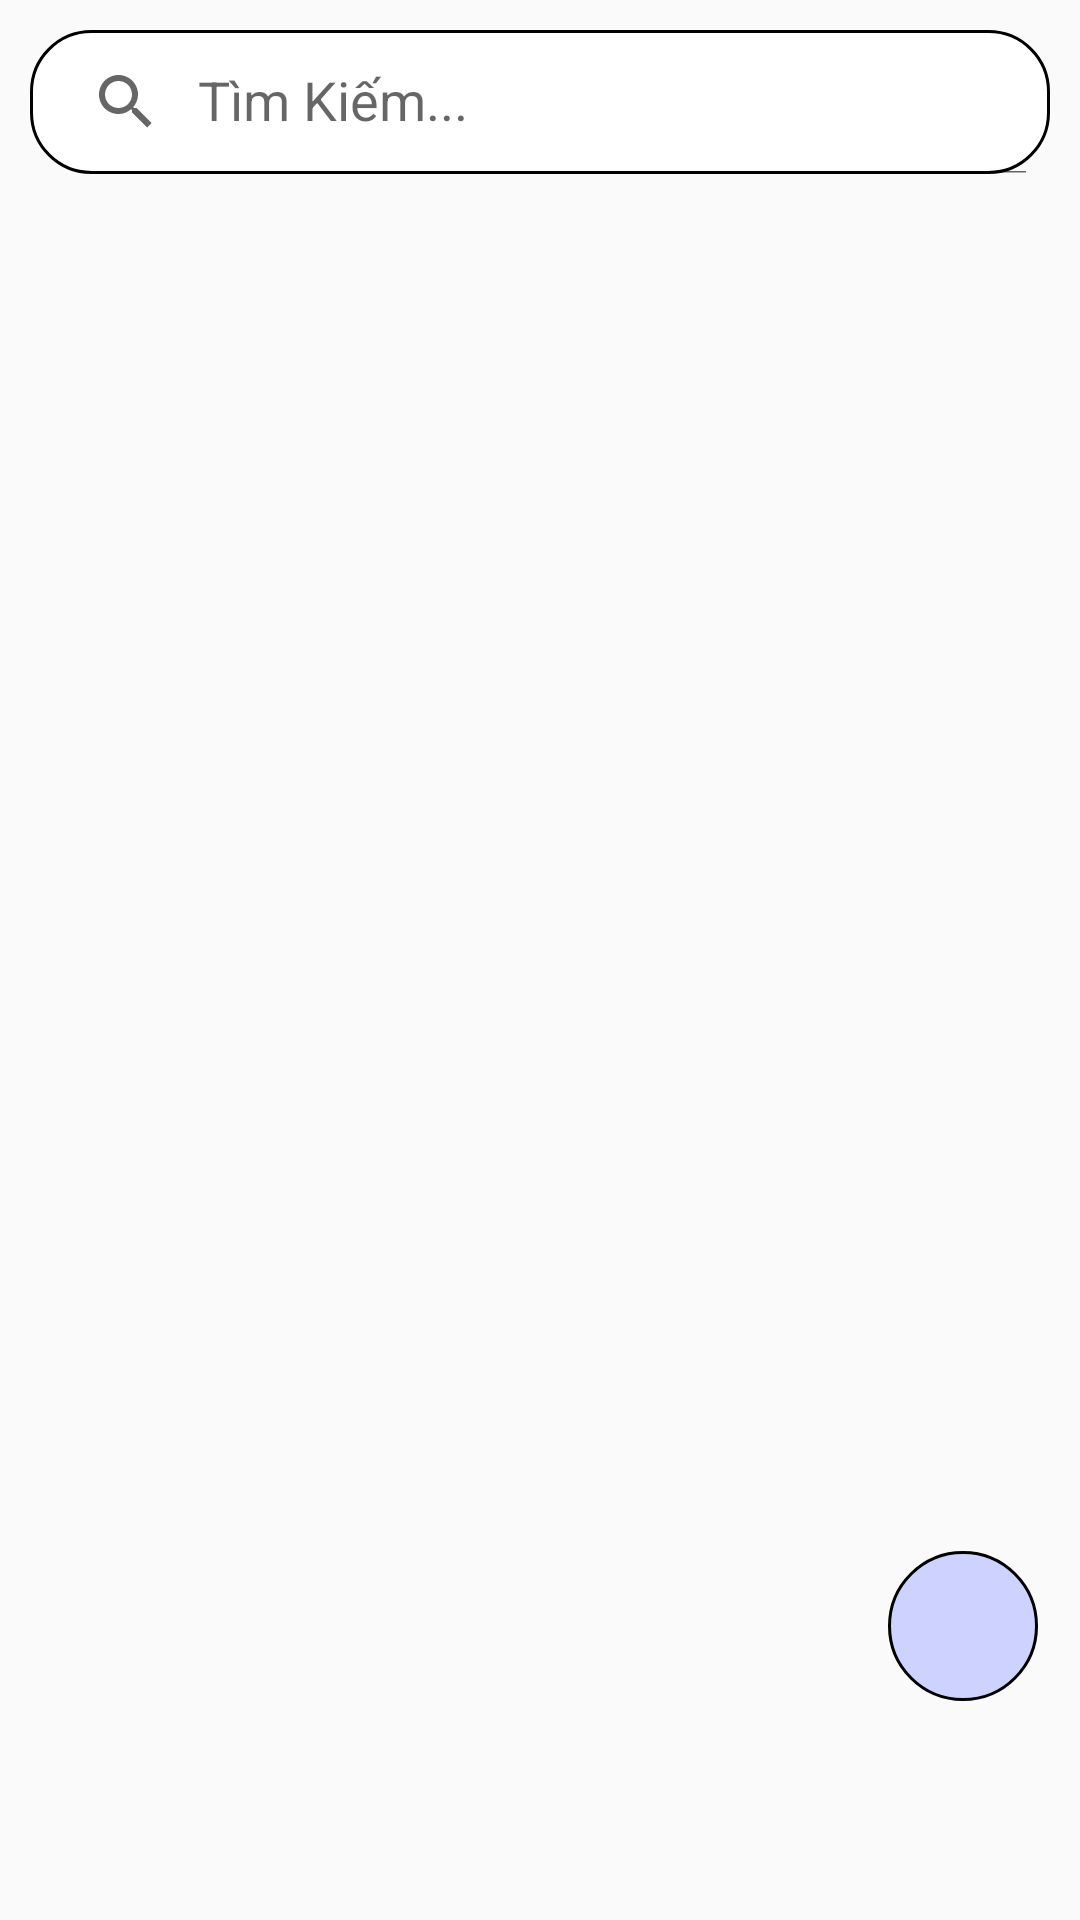

This screen was rendered from an Android layout file. Write that file and the resources it references.
<!-- AndroidManifest.xml: application theme Theme.DuAn_Nhom8 -->
<!-- res/layout/fragment_danh_muc_frg.xml -->
<?xml version="1.0" encoding="utf-8"?>
<RelativeLayout xmlns:android="http://schemas.android.com/apk/res/android"
    xmlns:tools="http://schemas.android.com/tools"
    android:layout_width="match_parent"
    android:layout_height="match_parent"
    xmlns:app="http://schemas.android.com/apk/res-auto"
    tools:context=".fragment.DanhMucFrg">

    <androidx.appcompat.widget.SearchView
        android:id="@+id/search_view1"
        android:layout_width="match_parent"
        android:layout_height="wrap_content"
        android:layout_alignParentTop="true"
        android:layout_marginStart="10dp"
        android:layout_marginTop="10dp"
        android:layout_marginEnd="10dp"
        android:layout_marginBottom="10dp"
        app:queryHint="Tìm Kiếm..."
        android:background="@drawable/timkiemstyle"
        app:iconifiedByDefault="false" />

    <ListView
        android:id="@+id/lstdanhmuc"
        android:layout_width="wrap_content"
        android:layout_height="wrap_content"
        android:layout_below="@+id/search_view1"
        android:layout_alignParentLeft="true"
        android:layout_alignParentRight="true"
        android:layout_alignParentBottom="true"
        android:layout_marginLeft="2dp"
        android:layout_marginTop="14dp"
        android:layout_marginRight="-2dp"
        android:layout_marginBottom="-5dp"
        android:padding="10dp" />

    <ImageButton
        android:id="@+id/btnThem"
        android:layout_width="50dp"
        android:layout_height="50dp"
        android:layout_alignParentEnd="true"
        android:layout_alignParentBottom="true"
        android:layout_marginEnd="14dp"
        android:layout_marginRight="10dp"
        android:layout_marginBottom="73dp"
        android:background="@drawable/add_button"
        android:src="@drawable/ic_add"
        android:padding="10dp"
        android:text="Nút nổi" />
</RelativeLayout>
<!-- resources referenced by this layout -->
<resources>
  <!-- drawable add_button (drawable) -->
  <?xml version="1.0" encoding="utf-8"?>
  <shape xmlns:android="http://schemas.android.com/apk/res/android">
      <solid android:color="#CED2FF" />
      <corners android:radius="300dp" />
      <stroke
          android:width="1dp"
          android:color="@color/black" />
  
  </shape>
  <!-- drawable timkiemstyle (drawable) -->
  <?xml version="1.0" encoding="utf-8"?>
  <shape xmlns:android="http://schemas.android.com/apk/res/android">
      <corners android:radius="20dp" />
      <solid android:color="@color/white" />
      <stroke
          android:width="1dp"
          android:color="@color/black" />
  </shape>
  <style name="Theme.DuAn_Nhom8" parent="Base.Theme.DuAn_Nhom8" />
  <color name="black">#FF000000</color>
  <color name="white">#FFFFFFFF</color>
  <style name="Base.Theme.DuAn_Nhom8" parent="Theme.AppCompat.DayNight.NoActionBar">
          
  
          
      </style>
</resources>
